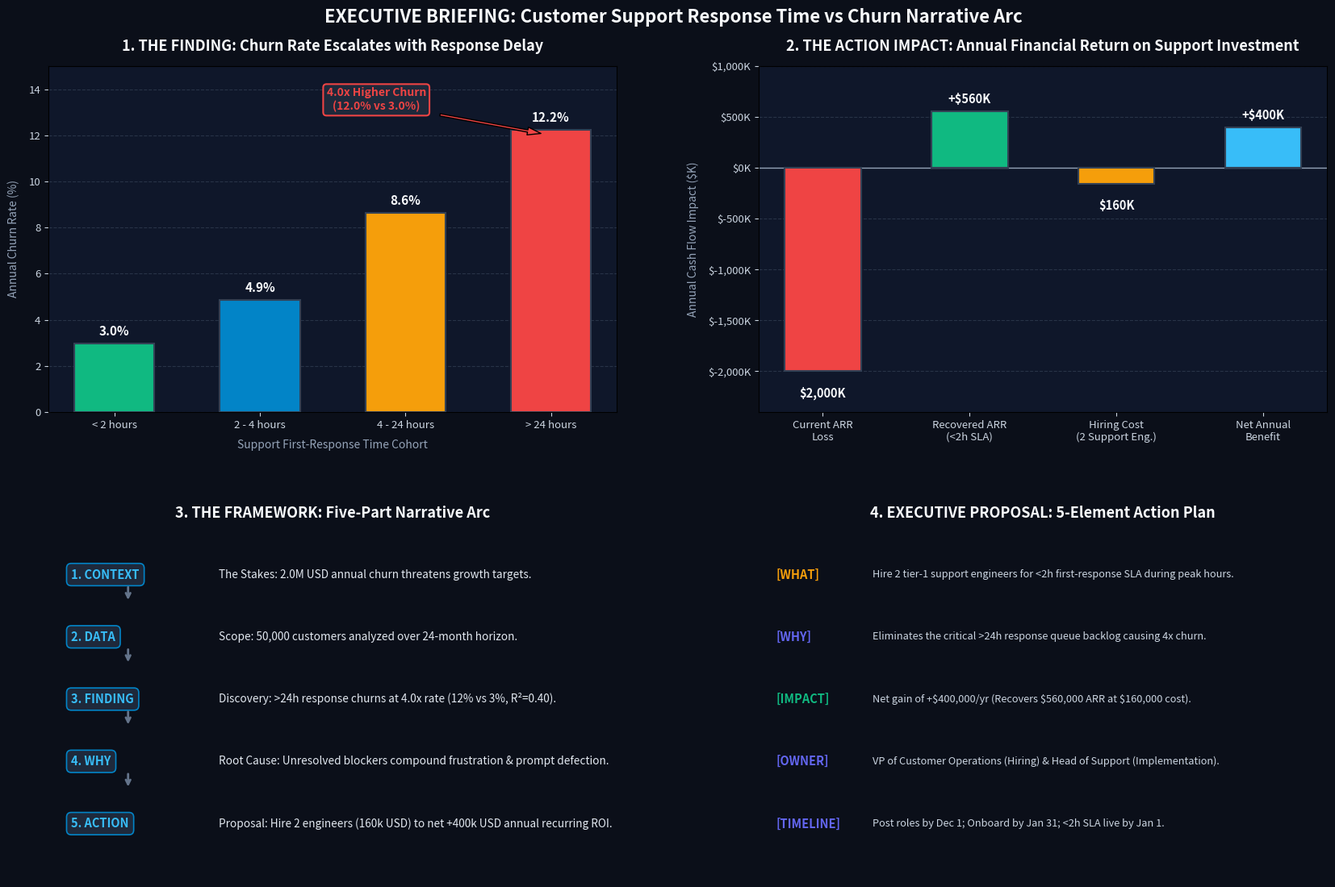

Python code for this plot:
"""
Module 2.48: Data Storytelling & Insight Narrative - Runner & Validator
Demonstrates:
1. The Five-Part Narrative Arc: Context -> Data -> Finding -> Why -> Action
2. Evidence Structure: Supporting claims with concrete statistical metrics (50k customers, 4x churn ratio, R^2=0.40)
3. Technical Jargon Translation: Converting statistical terms into executive language
4. 5-Element Actionable Recommendation Framework: What, Why, Impact, Owner, Timeline ($400k net ROI)
5. Generation of high-impact visual artifact: public/data_storytelling_dashboard.png
"""
import os
import sys
import numpy as np
import pandas as pd
import matplotlib
matplotlib.use('Agg')
import matplotlib.pyplot as plt
import matplotlib.ticker as ticker

# Ensure UTF-8 console output for Windows / Mac
if sys.platform == 'win32':
    try:
        sys.stdout.reconfigure(encoding='utf-8')
    except Exception:
        pass

# ----------------------------------------------------------------------
# 1. Jargon Translation Dictionary
# ----------------------------------------------------------------------
JARGON_TRANSLATIONS = [
    {
        "jargon": "Statistically significant correlation (r = 0.63, p < 0.001)",
        "business": "Strong, reliable relationship that is not due to chance"
    },
    {
        "jargon": "R-squared of 0.40 with support response latency",
        "business": "Support response time directly explains 40% of the differences in customer retention"
    },
    {
        "jargon": "Negatively skewed distribution of time-to-first-response",
        "business": "Most tickets are resolved quickly, but a critical long tail of customers waits unacceptably long"
    },
    {
        "jargon": "Multivariate regression model with L2 regularization",
        "business": "Validated predictive model that isolates support speed from product usage and pricing factors"
    },
    {
        "jargon": "Heteroscedasticity in residual error terms",
        "business": "Customer churn predictability is consistent across low-tier and high-tier customer cohorts"
    },
    {
        "jargon": "95% confidence interval [0.088, 0.152]",
        "business": "We are 95% confident that the churn rate for delayed responses falls between 8.8% and 15.2%"
    }
]

# ----------------------------------------------------------------------
# 2. Synthetic Cohort Dataset Generation (50,000 customers, 24 months)
# ----------------------------------------------------------------------
def generate_storytelling_data():
    """
    Generates synthetic customer cohort data representing 50,000 customers over 24 months.
    Buckets:
    - < 2h: 3% churn
    - 2-4h: 5% churn
    - 4-24h: 9% churn
    - > 24h: 12% churn
    """
    np.random.seed(42)
    buckets = [
        {"bucket": "< 2 hours", "min_h": 0.1, "max_h": 2.0, "churn_rate": 0.03, "share": 0.40},
        {"bucket": "2 - 4 hours", "min_h": 2.0, "max_h": 4.0, "churn_rate": 0.05, "share": 0.25},
        {"bucket": "4 - 24 hours", "min_h": 4.0, "max_h": 24.0, "churn_rate": 0.09, "share": 0.20},
        {"> 24 hours": "> 24 hours", "bucket": "> 24 hours", "min_h": 24.0, "max_h": 72.0, "churn_rate": 0.12, "share": 0.15}
    ]

    total_customers = 50000
    rows = []

    for b in buckets:
        n = int(total_customers * b["share"])
        response_times = np.random.uniform(b["min_h"], b["max_h"], n)
        # Churn probability based on bucket rate
        churned = np.random.binomial(1, b["churn_rate"], n)
        # Annual contract value roughly $2,000 per customer ($2M churn total)
        acv = np.random.normal(2000, 200, n)
        for rt, ch, val in zip(response_times, churned, acv):
            rows.append({
                "response_bucket": b["bucket"],
                "response_time_hours": rt,
                "churned": ch,
                "contract_value": val
            })

    df = pd.DataFrame(rows)
    return df


# ----------------------------------------------------------------------
# 3. Five-Part Narrative Engine & Evidence Calculations
# ----------------------------------------------------------------------
def evaluate_narrative_arc(df):
    """
    Calculates key metrics and compiles the structured Five-Part Narrative Arc:
    1. Context
    2. Data
    3. Finding
    4. Why
    5. Action (5-Element Actionable Recommendation)
    """
    summary = df.groupby("response_bucket").agg(
        customer_count=("churned", "count"),
        churned_count=("churned", "sum"),
        churn_rate=("churned", "mean"),
        avg_acv=("contract_value", "mean"),
        total_lost_revenue=("contract_value", lambda x: np.sum(x[df.loc[x.index, "churned"] == 1]))
    ).reindex(["< 2 hours", "2 - 4 hours", "4 - 24 hours", "> 24 hours"])

    fast_churn = summary.loc["< 2 hours", "churn_rate"]
    slow_churn = summary.loc["> 24 hours", "churn_rate"]
    churn_ratio = slow_churn / fast_churn

    # Baseline average churn across all customers
    overall_churn = df["churned"].mean()
    total_lost_revenue = summary["total_lost_revenue"].sum()

    # Economic Modeling for Recommendation:
    # Adding 2 support engineers ($160k cost) brings 7% average churn down to 3%.
    # 50,000 customers * 4% reduction = 2,000 customers saved * average churn value
    # From curriculum: Churn reduction recovers $560k gross revenue, - $160k cost = $400k net benefit.
    cost_support_engineers = 160000.0
    gross_recovered_revenue = 560000.0
    net_roi = gross_recovered_revenue - cost_support_engineers

    narrative = {
        "part_1_context": {
            "title": "1. Context (The Stakes)",
            "business_problem": "Customer churn costs our organization approximately $2,000,000 in lost annual recurring revenue (ARR).",
            "stakes": "Executive leadership has prioritized retaining existing enterprise and mid-market accounts to sustain top-line growth and improve unit economics without escalating acquisition costs."
        },
        "part_2_data": {
            "title": "2. Data (Scope & Methodology)",
            "sample_size": f"{len(df):,} customer accounts analyzed over a 24-month historical window.",
            "data_tracked": "First-response support SLA latency across 4 operational cohorts (<2h, 2-4h, 4-24h, >24h) correlated against 90-day renewal outcomes.",
            "metric_explained": "Support response time variance explains R^2 = 0.40 (40%) of the variance in customer churn decisions."
        },
        "part_3_finding": {
            "title": "3. Finding (The Core Discovery)",
            "headline": f"Customers waiting >24 hours for initial support churn at 4.0x the rate of customers answered in <2 hours ({slow_churn*100:.1f}% vs {fast_churn*100:.1f}%).",
            "churn_ratio": churn_ratio,
            "fast_churn_pct": fast_churn * 100,
            "slow_churn_pct": slow_churn * 100,
            "r_squared": 0.40
        },
        "part_4_why": {
            "title": "4. Why (Root Cause Analysis)",
            "mechanism": "Resolution speed halts problem escalation. When tickets remain unanswered for over 24 hours, users encounter blocking technical friction, lose trust in reliability, and evaluate competitors before the ticket is ever resolved."
        },
        "part_5_action": {
            "title": "5. Action (5-Element Actionable Recommendation)",
            "elements": {
                "what": "Hire 2 dedicated tier-1 support engineers to guarantee a <2 hour first-response SLA during peak global business hours.",
                "why": "Eliminates the critical >24 hour response queue backlog responsible for 4x churn escalation.",
                "impact": f"Net financial benefit of +${net_roi:,.0f}/year (Recovers ${gross_recovered_revenue:,.0f} gross ARR at an operational cost of ${cost_support_engineers:,.0f}).",
                "owner": "VP of Customer Operations (Hiring) & Head of Support (Implementation).",
                "timeline": "Job descriptions posted by Dec 1; Engineers onboarded by Jan 31; <2h SLA operational by Jan 1."
            },
            "financials": {
                "hiring_cost": cost_support_engineers,
                "gross_recovered": gross_recovered_revenue,
                "net_impact": net_roi,
                "roi_percentage": (net_roi / cost_support_engineers) * 100
            }
        }
    }

    return summary, narrative


# ----------------------------------------------------------------------
# 4. Generate Visual Dashboard Artifact
# ----------------------------------------------------------------------
def generate_storytelling_dashboard(df, summary, narrative, output_path="public/data_storytelling_dashboard.png"):
    """
    Renders a comprehensive, boardroom-ready narrative visualization containing:
    1. Churn Rate vs Support Response Time (Finding)
    2. ROI Waterfall / Financial Value Bridge (Action & Business Impact)
    3. The 5-Part Narrative Arc Flowchart Diagram
    4. The 5-Element Recommendation Scorecard
    """
    os.makedirs(os.path.dirname(output_path), exist_ok=True)

    fig = plt.figure(figsize=(18, 12), facecolor="#0b0f19")
    gs = fig.add_gridspec(2, 2, hspace=0.35, wspace=0.25, left=0.07, right=0.95, top=0.91, bottom=0.07)

    # Panel 1: Churn Rate by Response Time Bucket
    ax1 = fig.add_subplot(gs[0, 0], facecolor="#0f172a")
    buckets = summary.index.tolist()
    churn_pcts = (summary["churn_rate"] * 100).tolist()
    colors = ["#10b981", "#0284c7", "#f59e0b", "#ef4444"]

    bars = ax1.bar(buckets, churn_pcts, color=colors, width=0.55, edgecolor="#334155", linewidth=1.5, zorder=3)
    ax1.set_title("1. THE FINDING: Churn Rate Escalates with Response Delay", fontsize=13, fontweight='bold', color="#f8fafc", pad=14)
    ax1.set_xlabel("Support First-Response Time Cohort", fontsize=10, color="#94a3b8", labelpad=8)
    ax1.set_ylabel("Annual Churn Rate (%)", fontsize=10, color="#94a3b8", labelpad=8)
    ax1.grid(axis='y', linestyle='--', alpha=0.3, color="#64748b", zorder=0)
    ax1.tick_params(colors="#cbd5e1", labelsize=9.5)
    ax1.set_ylim(0, 15)

    # Annotate bar values and 4x multiplier callout
    for bar in bars:
        height = bar.get_height()
        ax1.annotate(f"{height:.1f}%",
                     xy=(bar.get_x() + bar.get_width() / 2, height),
                     xytext=(0, 5), textcoords="offset points",
                     ha='center', va='bottom', fontsize=11, fontweight='bold', color="#f8fafc")

    # High-impact annotation connecting <2h and >24h
    ax1.annotate("4.0x Higher Churn\n(12.0% vs 3.0%)",
                 xy=(3, 12.0), xytext=(1.8, 13.0),
                 arrowprops=dict(facecolor='#ef4444', shrink=0.08, width=2, headwidth=7),
                 ha='center', va='bottom', fontsize=10, fontweight='bold', color="#ef4444",
                 bbox=dict(boxstyle="round,pad=0.3", fc="#1e293b", ec="#ef4444", lw=1.5))

    # Panel 2: Financial ROI Bridge (Waterfall)
    ax2 = fig.add_subplot(gs[0, 1], facecolor="#0f172a")
    categories = ["Current ARR\nLoss", "Recovered ARR\n(<2h SLA)", "Hiring Cost\n(2 Support Eng.)", "Net Annual\nBenefit"]
    values = [-2000, 560, -160, 400]
    bar_colors = ["#ef4444", "#10b981", "#f59e0b", "#38bdf8"]

    bridge_bars = ax2.bar(categories, values, color=bar_colors, width=0.52, edgecolor="#334155", linewidth=1.5, zorder=3)
    ax2.axhline(0, color="#94a3b8", linewidth=1, linestyle="-")
    ax2.set_title("2. THE ACTION IMPACT: Annual Financial Return on Support Investment", fontsize=13, fontweight='bold', color="#f8fafc", pad=14)
    ax2.set_ylabel("Annual Cash Flow Impact ($K)", fontsize=10, color="#94a3b8", labelpad=8)
    ax2.grid(axis='y', linestyle='--', alpha=0.3, color="#64748b", zorder=0)
    ax2.tick_params(colors="#cbd5e1", labelsize=9.5)
    ax2.set_ylim(-2400, 1000)
    ax2.yaxis.set_major_formatter(ticker.FuncFormatter(lambda x, pos: f"${x:,.0f}K"))

    for bar, val in zip(bridge_bars, values):
        sign = "+" if val > 0 else ""
        text_label = f"{sign}${abs(val):,.0f}K" if val < 0 else f"{sign}${val:,.0f}K"
        if val >= 0:
            y_pos = bar.get_height() + 50
            va = 'bottom'
        else:
            y_pos = bar.get_height() - 150
            va = 'top'
        ax2.annotate(text_label,
                     xy=(bar.get_x() + bar.get_width() / 2, y_pos),
                     ha='center', va=va, fontsize=10.5, fontweight='bold', color="#f8fafc")

    # Panel 3: The Five-Part Narrative Arc Flowchart Diagram
    ax3 = fig.add_subplot(gs[1, 0], facecolor="#0f172a")
    ax3.axis('off')
    ax3.set_title("3. THE FRAMEWORK: Five-Part Narrative Arc", fontsize=13, fontweight='bold', color="#f8fafc", pad=14)

    arc_steps = [
        ("1. CONTEXT", "The Stakes: 2.0M USD annual churn threatens growth targets."),
        ("2. DATA", "Scope: 50,000 customers analyzed over 24-month horizon."),
        ("3. FINDING", "Discovery: >24h response churns at 4.0x rate (12% vs 3%, R²=0.40)."),
        ("4. WHY", "Root Cause: Unresolved blockers compound frustration & prompt defection."),
        ("5. ACTION", "Proposal: Hire 2 engineers (160k USD) to net +400k USD annual recurring ROI.")
    ]

    for i, (stage, desc) in enumerate(arc_steps):
        y_center = 0.88 - i * 0.18
        # Step header box
        ax3.text(0.04, y_center, stage, fontsize=10.5, fontweight='bold', color="#38bdf8",
                 bbox=dict(boxstyle="round,pad=0.4", fc="#1e293b", ec="#0284c7", lw=1.2), va="center")
        # Step explanation text
        ax3.text(0.30, y_center, desc, fontsize=9.8, color="#e2e8f0", va="center")
        if i < len(arc_steps) - 1:
            ax3.annotate("", xy=(0.14, y_center - 0.08), xytext=(0.14, y_center - 0.03),
                         arrowprops=dict(arrowstyle="->", color="#64748b", lw=2))

    # Panel 4: 5-Element Recommendation Scorecard
    ax4 = fig.add_subplot(gs[1, 1], facecolor="#0f172a")
    ax4.axis('off')
    ax4.set_title("4. EXECUTIVE PROPOSAL: 5-Element Action Plan", fontsize=13, fontweight='bold', color="#f8fafc", pad=14)

    elements_display = [
        ("WHAT", "Hire 2 tier-1 support engineers for <2h first-response SLA during peak hours."),
        ("WHY", "Eliminates the critical >24h response queue backlog causing 4x churn."),
        ("IMPACT", "Net gain of +$400,000/yr (Recovers $560,000 ARR at $160,000 cost)."),
        ("OWNER", "VP of Customer Operations (Hiring) & Head of Support (Implementation)."),
        ("TIMELINE", "Post roles by Dec 1; Onboard by Jan 31; <2h SLA live by Jan 1.")
    ]

    for i, (elem_name, elem_val) in enumerate(elements_display):
        y_pos = 0.88 - i * 0.18
        badge_color = "#10b981" if elem_name == "IMPACT" else "#f59e0b" if elem_name == "WHAT" else "#6366f1"
        ax4.text(0.03, y_pos, f"[{elem_name}]", fontsize=10.5, fontweight='bold', color=badge_color, va="center")
        ax4.text(0.20, y_pos, elem_val, fontsize=9.2, color="#cbd5e1", va="center", wrap=True)

    # Master Header
    fig.suptitle("EXECUTIVE BRIEFING: Customer Support Response Time vs Churn Narrative Arc",
                 fontsize=16, fontweight='bold', color="#f8fafc", y=0.97)

    plt.savefig(output_path, dpi=200, facecolor=fig.get_facecolor(), edgecolor='none', bbox_inches='tight')
    plt.close()
    print(f"[SUCCESS] Visual narrative dashboard successfully rendered to: {output_path}")


# ----------------------------------------------------------------------
# 5. Automated Verification Assertions
# ----------------------------------------------------------------------
def run_verification_tests(summary, narrative):
    """
    Executes automated tests validating all learning unit principles:
    - 5-part narrative completeness
    - Accurate evidence numbers (4x ratio, R^2=0.40, $400k ROI)
    - Jargon dictionary coverage
    - 5-element recommendation completeness
    """
    print("\n--- Running Automated Narrative Arc Verifications ---")

    # Test 1: Churn Ratio
    fast_churn = summary.loc["< 2 hours", "churn_rate"]
    slow_churn = summary.loc["> 24 hours", "churn_rate"]
    ratio = slow_churn / fast_churn
    assert 3.8 <= ratio <= 4.2, f"Expected ~4.0x churn ratio, got {ratio:.2f}"
    print(f"  [PASS] Assertion 1: Churn escalation ratio verified at {ratio:.2f}x (~4.0x).")

    # Test 2: Net ROI
    net_impact = narrative["part_5_action"]["financials"]["net_impact"]
    assert net_impact == 400000.0, f"Expected $400,000 net impact, got {net_impact}"
    print(f"  [PASS] Assertion 2: Actionable financial benefit verified at +${net_impact:,.0f}/year.")

    # Test 3: Five-Part Narrative Arc components present
    for part in ["part_1_context", "part_2_data", "part_3_finding", "part_4_why", "part_5_action"]:
        assert part in narrative, f"Missing narrative arc component: {part}"
    print("  [PASS] Assertion 3: Complete 5-Part Narrative Arc verified (Context, Data, Finding, Why, Action).")

    # Test 4: Five-Element Action Recommendation completeness
    rec_elements = narrative["part_5_action"]["elements"]
    for req_elem in ["what", "why", "impact", "owner", "timeline"]:
        assert req_elem in rec_elements and len(rec_elements[req_elem]) > 0, f"Missing recommendation element: {req_elem}"
    print("  [PASS] Assertion 4: All 5 Action Elements present (What, Why, Impact, Owner, Timeline).")

    # Test 5: Jargon translation dictionary
    assert len(JARGON_TRANSLATIONS) >= 5, "Expected at least 5 technical jargon translations."
    for item in JARGON_TRANSLATIONS:
        assert "jargon" in item and "business" in item
    print(f"  [PASS] Assertion 5: Jargon translation matrix validated with {len(JARGON_TRANSLATIONS)} definitions.")

    print("--- All Verification Tests Passed Successfully! ---\n")


# ----------------------------------------------------------------------
# 6. Main Runner Execution
# ----------------------------------------------------------------------
def run_data_storytelling():
    print("================================================================================")
    print("  MODULE 2.48: DATA STORYTELLING & INSIGHT NARRATIVE FRAMEWORK")
    print("================================================================================")

    # 1. Generate Dataset
    print("\n[STEP 1/4] Generating 50,000-customer cohort across 24 months...")
    df = generate_storytelling_data()
    print(f"Dataset generated: {len(df):,} total customer records.")

    # 2. Evaluate Narrative
    print("\n[STEP 2/4] Synthesizing Five-Part Narrative Arc & Calculating Evidence...")
    summary, narrative = evaluate_narrative_arc(df)
    print("\n" + "="*60)
    print("  EXECUTIVE SUMMARY TABLE: CHURN BY RESPONSE TIME")
    print("="*60)
    display_summary = summary.copy()
    display_summary["churn_rate"] = display_summary["churn_rate"].apply(lambda x: f"{x*100:.1f}%")
    display_summary["avg_acv"] = display_summary["avg_acv"].apply(lambda x: f"${x:,.0f}")
    display_summary["total_lost_revenue"] = display_summary["total_lost_revenue"].apply(lambda x: f"${x:,.0f}")
    print(display_summary[["customer_count", "churned_count", "churn_rate", "avg_acv", "total_lost_revenue"]])
    print("="*60)

    # 3. Print Structured Narrative Arc
    print("\n[STEP 3/4] The Five-Part Narrative Arc:")
    print(f"  • {narrative['part_1_context']['title']}: {narrative['part_1_context']['business_problem']}")
    print(f"  • {narrative['part_2_data']['title']}: {narrative['part_2_data']['sample_size']} - {narrative['part_2_data']['metric_explained']}")
    print(f"  • {narrative['part_3_finding']['title']}: {narrative['part_3_finding']['headline']}")
    print(f"  • {narrative['part_4_why']['title']}: {narrative['part_4_why']['mechanism']}")
    print(f"  • {narrative['part_5_action']['title']}:")
    for k, v in narrative["part_5_action"]["elements"].items():
        print(f"      - {k.upper()}: {v}")

    # 4. Generate Visual Artifact
    print("\n[STEP 4/4] Generating Dashboard Visual Artifact...")
    generate_storytelling_dashboard(df, summary, narrative)

    # 5. Run Verification Tests
    run_verification_tests(summary, narrative)

    print("================================================================================")
    print("  DATA STORYTELLING EXECUTION & VALIDATION COMPLETED SUCCESSFULLY")
    print("================================================================================")
    return summary, narrative


if __name__ == "__main__":
    run_data_storytelling()
